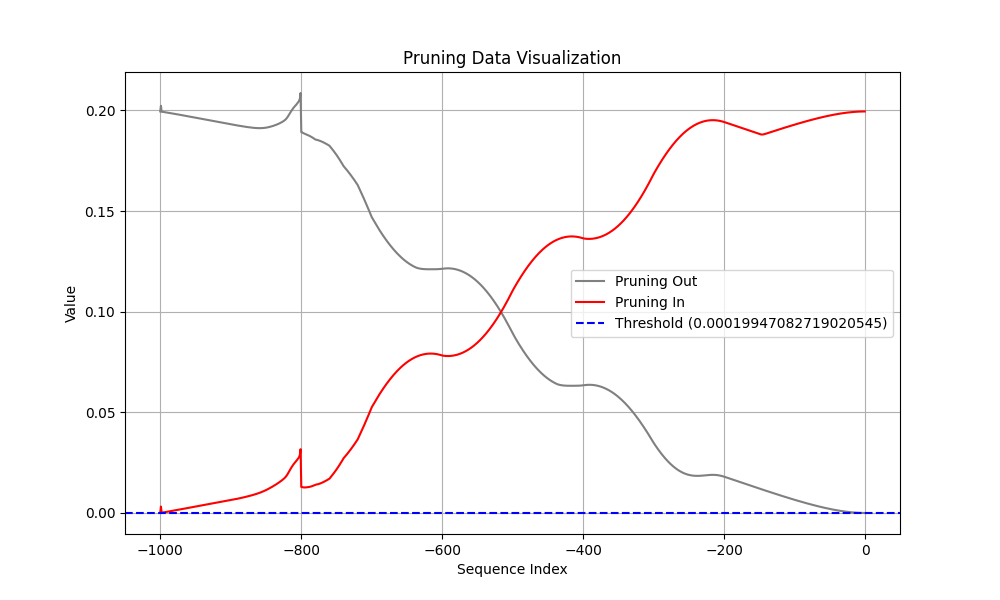

Source data for this figure (header and first rows):
Coalition, t (event index), Pruning, Shapley Value
Sum of contribution of events > t, -1, 1, 1.8012616783380508e-06
Sum of contribution of events ≤ t, -1, 1, 0.1995
Sum of contribution of events > t, -2, 0, 5.311986431479454e-06
Sum of contribution of events ≤ t, -2, 0, 0.1995
Sum of contribution of events > t, -3, 0, 1.0533148422837257e-05
Sum of contribution of events ≤ t, -3, 0, 0.1995
Sum of contribution of events > t, -4, 0, 1.7467210069298745e-05
Sum of contribution of events ≤ t, -4, 0, 0.1995
Sum of contribution of events > t, -5, 0, 2.611202746629715e-05
Sum of contribution of events ≤ t, -5, 0, 0.1994
Sum of contribution of events > t, -6, 0, 3.64625733345747e-05
Sum of contribution of events ≤ t, -6, 0, 0.1994
Sum of contribution of events > t, -7, 1, 4.85119316726923e-05
Sum of contribution of events ≤ t, -7, 1, 0.1994
Sum of contribution of events > t, -8, 1, 6.225178390741348e-05
Sum of contribution of events ≤ t, -8, 1, 0.1994
Sum of contribution of events > t, -9, 1, 7.767283730208873e-05
Sum of contribution of events ≤ t, -9, 1, 0.1994
Sum of contribution of events > t, -10, 1, 9.47649609297514e-05
Sum of contribution of events ≤ t, -10, 1, 0.1994
Sum of contribution of events > t, -11, 1, 0.0001135
Sum of contribution of events ≤ t, -11, 1, 0.1994
Sum of contribution of events > t, -12, 1, 0.0001339
Sum of contribution of events ≤ t, -12, 1, 0.1993
Sum of contribution of events > t, -13, 1, 0.000156
Sum of contribution of events ≤ t, -13, 1, 0.1993
Sum of contribution of events > t, -14, 1, 0.0001796
Sum of contribution of events ≤ t, -14, 1, 0.1993
Sum of contribution of events > t, -15, 1, 0.0002049
Sum of contribution of events ≤ t, -15, 1, 0.1993
Sum of contribution of events > t, -16, 1, 0.0002317
Sum of contribution of events ≤ t, -16, 1, 0.1992
Sum of contribution of events > t, -17, 1, 0.0002602
Sum of contribution of events ≤ t, -17, 1, 0.1992
Sum of contribution of events > t, -18, 1, 0.0002902
Sum of contribution of events ≤ t, -18, 1, 0.1992
Sum of contribution of events > t, -19, 1, 0.0003218
Sum of contribution of events ≤ t, -19, 1, 0.1992
Sum of contribution of events > t, -20, 1, 0.0003548
Sum of contribution of events ≤ t, -20, 1, 0.1991
Sum of contribution of events > t, -21, 1, 0.0003895
Sum of contribution of events ≤ t, -21, 1, 0.1991
Sum of contribution of events > t, -22, 1, 0.0004256
Sum of contribution of events ≤ t, -22, 1, 0.199
Sum of contribution of events > t, -23, 1, 0.0004632
Sum of contribution of events ≤ t, -23, 1, 0.199
Sum of contribution of events > t, -24, 1, 0.0005022
Sum of contribution of events ≤ t, -24, 1, 0.199
Sum of contribution of events > t, -25, 1, 0.0005428
Sum of contribution of events ≤ t, -25, 1, 0.1989
Sum of contribution of events > t, -26, 1, 0.0005847
Sum of contribution of events ≤ t, -26, 1, 0.1989
Sum of contribution of events > t, -27, 1, 0.0006281
Sum of contribution of events ≤ t, -27, 1, 0.1988
Sum of contribution of events > t, -28, 1, 0.0006729
Sum of contribution of events ≤ t, -28, 1, 0.1988
Sum of contribution of events > t, -29, 1, 0.000719
Sum of contribution of events ≤ t, -29, 1, 0.1988
Sum of contribution of events > t, -30, 1, 0.0007665
Sum of contribution of events ≤ t, -30, 1, 0.1987
... 1,940 more rows
